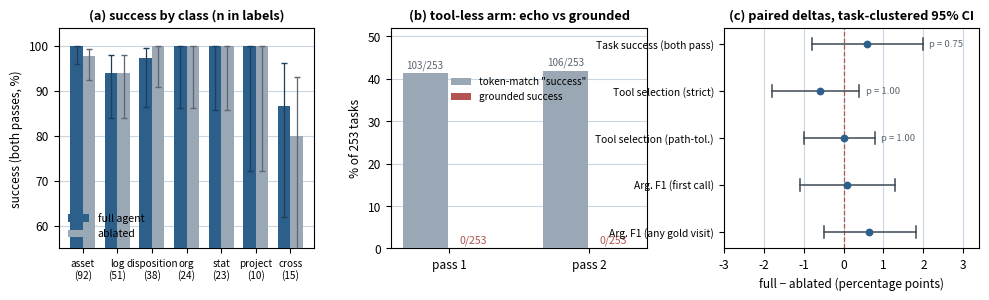

The matplotlib source for this figure: (Note: this script raises an exception after producing the figure.)
#!/usr/bin/env python3
# -*- coding: utf-8 -*-
"""Fig. 4 (v3, major revision): numbers transcribed from v3_stats.json /
tasks_h summary (see comments). Three panels:
 (a) task-level success (success in BOTH passes) by class, Wilson 95% CIs;
 (b) tool-less arm: token-match "successes" vs strict grounded successes;
 (c) paired full - ablated deltas, task-clustered bootstrap 95% CIs.
"""
import matplotlib
matplotlib.use('Agg')
import matplotlib.pyplot as plt
import numpy as np

BLUE, GREY, HBAR, RED = '#2c5f8a', '#9aa7b4', '#c9d6e4', '#b2544f'
plt.rcParams.update({'font.size': 8.6, 'axes.linewidth': .8,
                     'xtick.major.width': .8, 'ytick.major.width': .8,
                     'axes.titlesize': 9.2, 'axes.titleweight': 'bold'})

fig, (ax1, ax2, ax3) = plt.subplots(1, 3, figsize=(9.9, 3.15))
fig.subplots_adjust(left=.055, right=.985, top=.86, bottom=.16, wspace=.30)

# ---------------- (a) per-class task-level success with Wilson CIs ----------------
# from v3_stats.json per_class (both-pass criterion, n shown under class)
cls = ['asset\n(92)', 'log\n(51)', 'disposition\n(38)', 'org\n(24)', 'stat\n(23)', 'project\n(10)', 'cross\n(15)']
full_k = [100.0, 94.1, 97.4, 100.0, 100.0, 100.0, 86.7]
full_ci = [[96.0, 100], [84.1, 98.0], [86.5, 99.5], [86.2, 100], [85.7, 100], [72.2, 100], [62.1, 96.3]]
abl_k  = [97.8, 94.1, 100.0, 100.0, 100.0, 100.0, 80.0]
abl_ci = [[92.4, 99.4], [84.1, 98.0], [90.8, 100], [86.2, 100], [85.7, 100], [72.2, 100], [54.8, 93.0]]
x = np.arange(len(cls)); w = .36
def err(k, ci):
    lo = [a - c[0] for a, c in zip(k, ci)]
    hi = [c[1] - a for a, c in zip(k, ci)]
    return [lo, hi]
ax1.bar(x - w/2, full_k, w, color=BLUE, zorder=3, label='full agent')
ax1.bar(x + w/2, abl_k, w, color=GREY, zorder=3, label='ablated')
ax1.errorbar(x - w/2, full_k, yerr=err(full_k, full_ci), fmt='none', ecolor='#1d3f5c', elinewidth=.9, capsize=2, zorder=4)
ax1.errorbar(x + w/2, abl_k, yerr=err(abl_k, abl_ci), fmt='none', ecolor='#5c6672', elinewidth=.9, capsize=2, zorder=4)
ax1.set_xticks(x); ax1.set_xticklabels(cls, fontsize=7.2)
ax1.set_ylim(55, 104); ax1.set_ylabel('success (both passes, %)')
ax1.set_title('(a) success by class (n in labels)')
ax1.grid(axis='y', color=HBAR, zorder=0)
ax1.legend(frameon=False, fontsize=7.6, loc='lower left')

# ---------------- (b) grounded success ----------------
# v3 grounded_bare: token-match 103/253 (41.3%) pass1, 106/253 (41.9%) pass2;
# strict grounded 0/253 both passes (O101 token derivable from question).
xb = np.arange(2)
ax2.bar(xb - .17, [41.3, 41.9], .32, color=GREY, zorder=3, label='token-match "success"')
ax2.bar(xb + .17, [0.0, 0.0], .32, color=RED, zorder=3, label='grounded success')
ax2.text(0.17, 1.2, '0/253', ha='center', fontsize=7.6, color=RED)
ax2.text(1.17, 1.2, '0/253', ha='center', fontsize=7.6, color=RED)
ax2.text(-0.17, 42.6, '103/253', ha='center', fontsize=7.2, color='#5c6672')
ax2.text(0.83, 43.2, '106/253', ha='center', fontsize=7.2, color='#5c6672')
ax2.set_xticks(xb); ax2.set_xticklabels(['pass 1', 'pass 2'])
ax2.set_ylim(0, 52); ax2.set_ylabel('% of 253 tasks')
ax2.set_title('(b) tool-less arm: echo vs grounded')
ax2.grid(axis='y', color=HBAR, zorder=0)
ax2.legend(frameon=False, fontsize=7.2, loc='upper center', bbox_to_anchor=(.5, .82))

# ---------------- (c) forest: task-clustered paired deltas ----------------
# v3 cluster_boot (20,000 task-cluster resamples, seed 7) + tasklevel McNemar
rows = [
    ('Task success (both pass)',   0.59, -0.79, 1.98, 'p = 0.75'),
    ('Tool selection (strict)',   -0.59, -1.78, 0.40, 'p = 1.00'),
    ('Tool selection (path-tol.)', 0.00, -0.99, 0.79, 'p = 1.00'),
    ('Arg. F1 (first call)',       0.10, -1.09, 1.28, ''),
    ('Arg. F1 (any gold visit)',   0.64, -0.49, 1.81, ''),
]
ys = np.arange(len(rows))[::-1]
for y, (lab, d, lo, hi, p) in zip(ys, rows):
    ax3.plot([lo, hi], [y, y], color='#3d4854', lw=1.1, zorder=3)
    ax3.plot([lo, lo], [y-.13, y+.13], color='#3d4854', lw=1.1, zorder=3)
    ax3.plot([hi, hi], [y-.13, y+.13], color='#3d4854', lw=1.1, zorder=3)
    ax3.plot(d, y, 'o', ms=4.6, color=BLUE, zorder=4)
    if p:
        ax3.text(hi + .16, y, p, va='center', fontsize=6.8, color='#5c6672')
ax3.axvline(0, color=RED, lw=.9, ls='--', zorder=2)
ax3.set_yticks(ys); ax3.set_yticklabels([r[0] for r in rows], fontsize=7.4)
ax3.set_xlim(-3.0, 3.4); ax3.set_xlabel('full − ablated (percentage points)')
ax3.set_title('(c) paired deltas, task-clustered 95% CI')
ax3.grid(axis='x', color=HBAR, zorder=0)

fig.savefig('../figures/fig4_results_preview.png', dpi=200, facecolor='white')
print('fig4 v3 saved')
